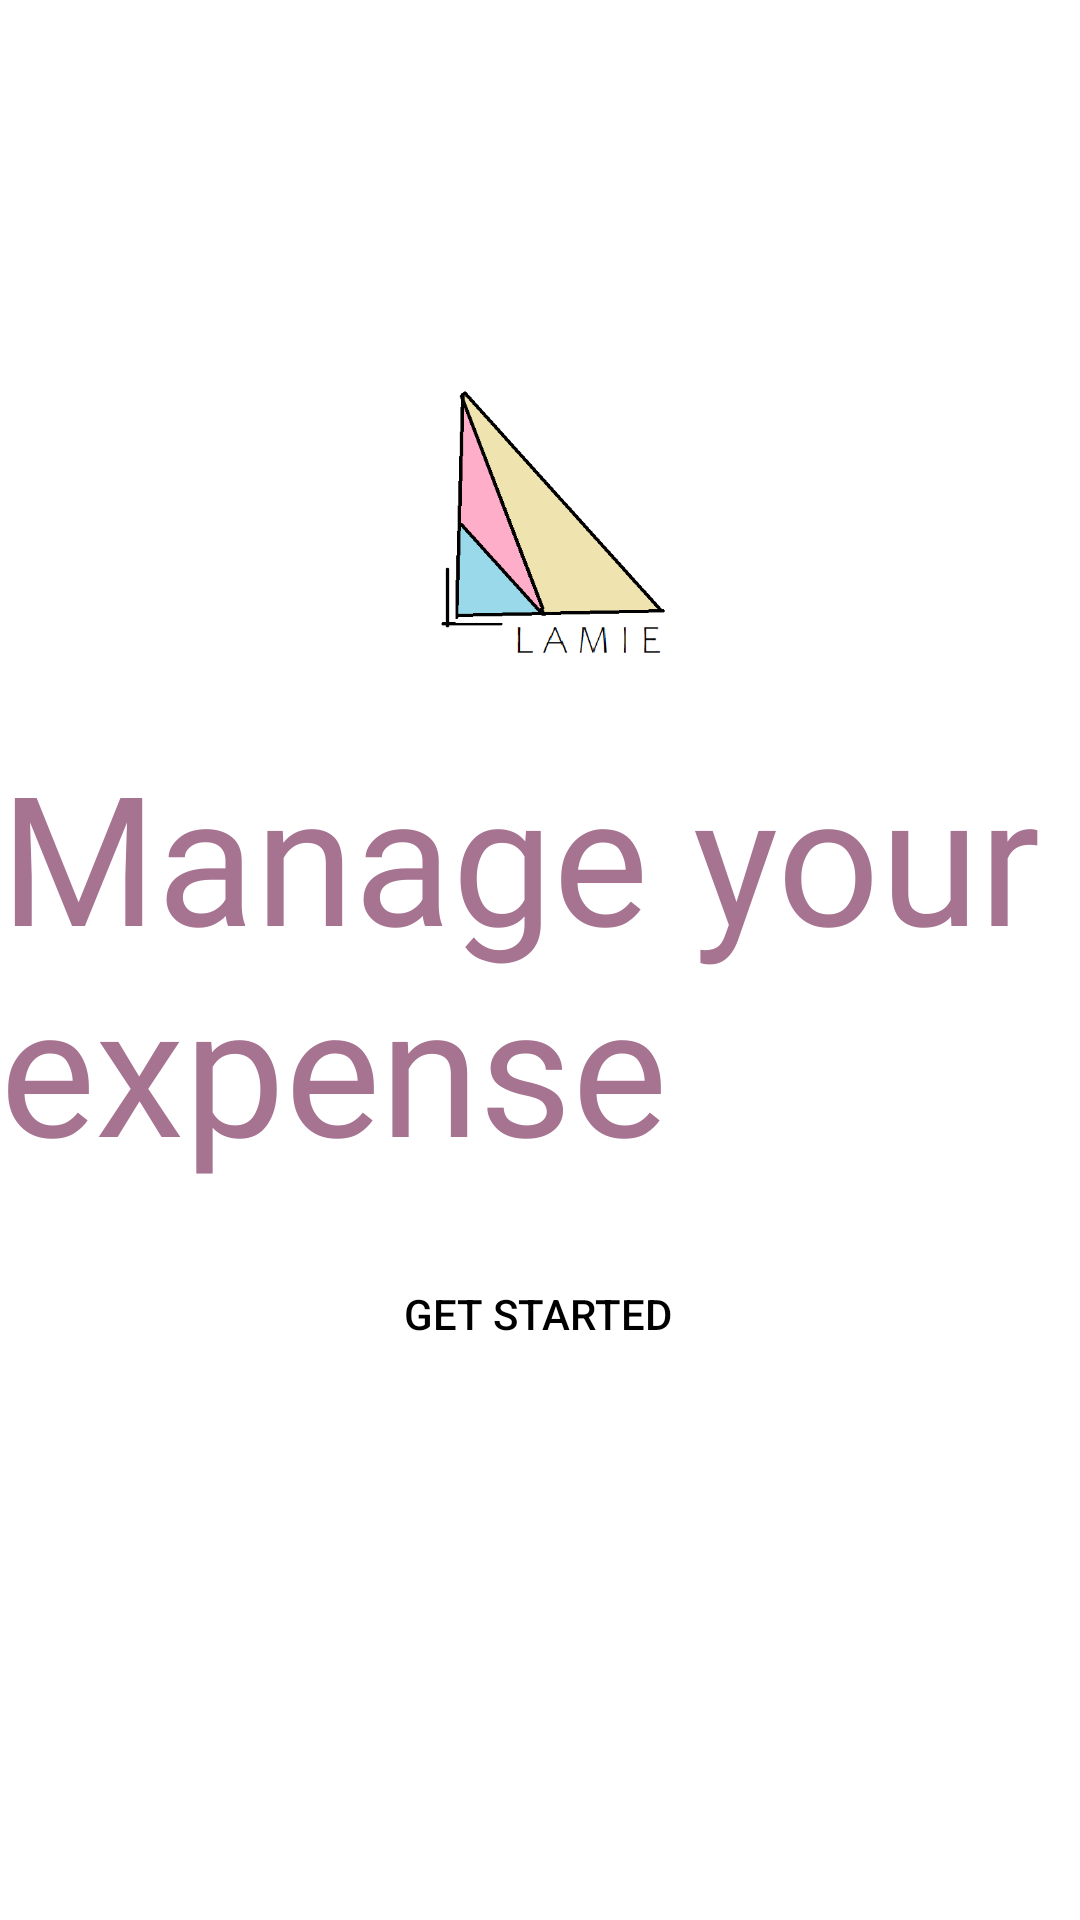

Android layout source for this screen:
<!-- AndroidManifest.xml: activity theme Theme.MExpenseDemo.NoActionBar -->
<!-- res/layout/activity_welcome.xml -->
<?xml version="1.0" encoding="utf-8"?>
<androidx.constraintlayout.widget.ConstraintLayout xmlns:android="http://schemas.android.com/apk/res/android"
    xmlns:app="http://schemas.android.com/apk/res-auto"
    xmlns:tools="http://schemas.android.com/tools"
    android:layout_width="match_parent"
    android:layout_height="match_parent"
    android:background="@drawable/pagebkg"
    tools:context=".WelcomeActivity">

    <ImageView
        android:layout_width="100dp"
        android:layout_height="100dp"
        android:background="@drawable/logo"
        app:layout_constraintBottom_toTopOf="@+id/textView2"
        app:layout_constraintEnd_toEndOf="parent"
        app:layout_constraintHorizontal_bias="0.514"
        app:layout_constraintStart_toStartOf="parent"
        app:layout_constraintTop_toTopOf="parent"
        app:layout_constraintVertical_bias="0.86" />

    <TextView
        android:id="@+id/textView2"
        android:layout_width="wrap_content"
        android:layout_height="wrap_content"
        android:fontFamily="@font/hysteria"
        android:text="Manage your expense"
        android:textColor="@color/darkerpink"
        android:textSize="60dp"
        app:layout_constraintBottom_toBottomOf="parent"
        app:layout_constraintEnd_toEndOf="parent"
        app:layout_constraintStart_toStartOf="parent"
        app:layout_constraintTop_toTopOf="parent" />

    <androidx.appcompat.widget.AppCompatButton
        android:id="@+id/btn_getStarted"
        android:layout_width="wrap_content"
        android:layout_height="wrap_content"
        android:layout_weight="1"
        android:background="@drawable/button_background"
        android:fontFamily="sans-serif-medium"
        android:shadowColor="@color/black"
        android:text="Get started"
        android:textColor="@color/black"
        app:cornerRadius="20dp"
        app:layout_constraintBottom_toBottomOf="parent"
        app:layout_constraintEnd_toEndOf="parent"
        app:layout_constraintHorizontal_bias="0.498"
        app:layout_constraintStart_toStartOf="parent"
        app:layout_constraintTop_toBottomOf="@+id/textView2"
        app:layout_constraintVertical_bias="0.095"
        app:strokeColor="@color/teal_200"/>

</androidx.constraintlayout.widget.ConstraintLayout>
<!-- resources referenced by this layout -->
<resources>
  <color name="black">#FF000000</color>
  <color name="darkerpink">#a67390</color>
  <color name="teal_200">#FF03DAC5</color>
  <!-- drawable logo: png bitmap (drawable, 6050 bytes) -->
  <style name="Theme.MExpenseDemo.NoActionBar">
          <item name="windowActionBar">false</item>
          <item name="windowNoTitle">true</item>
      </style>
</resources>
